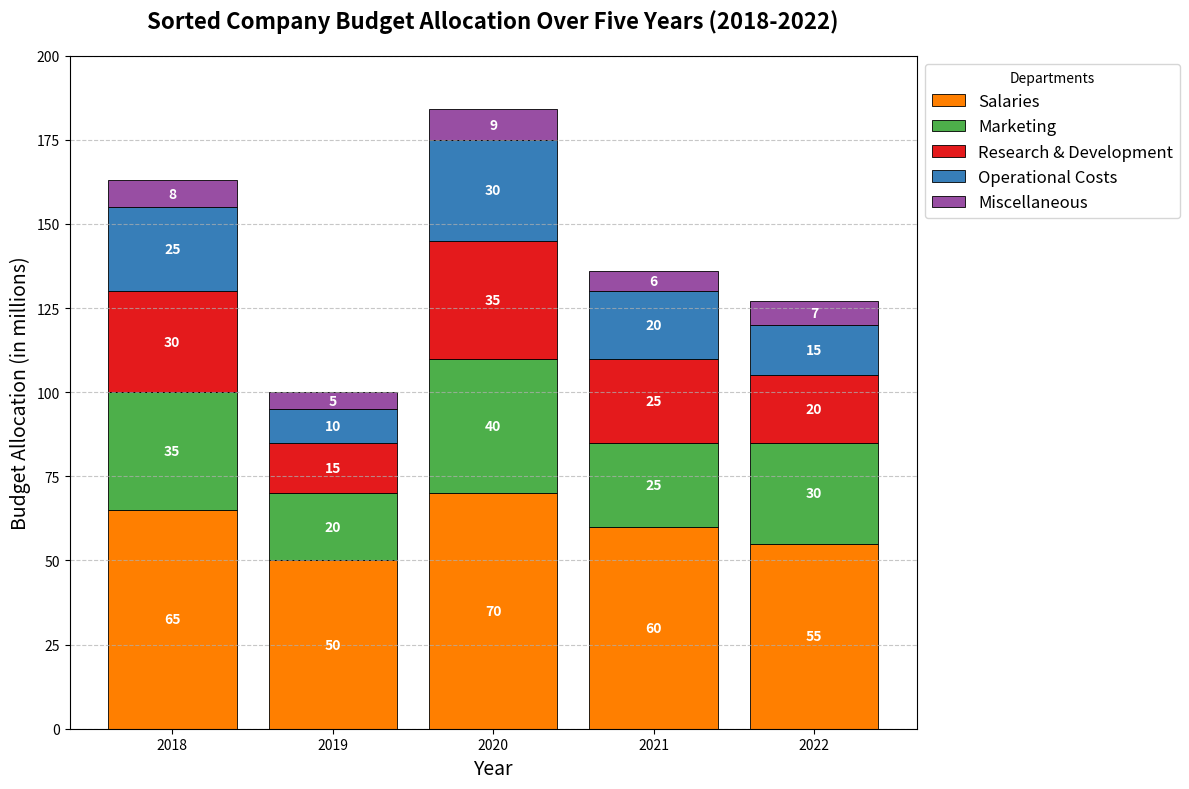

Generate this figure with matplotlib:
import matplotlib.pyplot as plt
import numpy as np

years = np.array([2018, 2019, 2020, 2021, 2022])
categories = ['Salaries', 'Marketing', 'Research & Development', 'Operational Costs', 'Miscellaneous']

# Manually shuffled data preserving structure
salaries = np.array([65, 50, 70, 60, 55])
marketing = np.array([35, 20, 40, 25, 30])
research = np.array([30, 15, 35, 25, 20])
operational = np.array([25, 10, 30, 20, 15])
miscellaneous = np.array([8, 5, 9, 6, 7])

data = np.vstack([salaries, marketing, research, operational, miscellaneous])

total_per_year = data.sum(axis=0)
sorted_indices = np.argsort(total_per_year)

sorted_years = years[sorted_indices]
sorted_data = data[:, sorted_indices]

fig, ax = plt.subplots(figsize=(12, 8))

bottom = np.zeros(len(sorted_years))
colors = ['#ff7f00', '#4daf4a', '#e41a1c', '#377eb8', '#984ea3']

for i, (datum, color) in enumerate(zip(sorted_data, colors)):
    ax.bar(sorted_years, datum, bottom=bottom, label=categories[i], color=color, edgecolor='k', linewidth=0.6)
    bottom += datum

ax.set_title("Sorted Company Budget Allocation Over Five Years (2018-2022)", fontsize=16, fontweight='bold', pad=20)
ax.set_xlabel("Year", fontsize=14)
ax.set_ylabel("Budget Allocation (in millions)", fontsize=14)
ax.legend(title="Departments", loc='upper left', bbox_to_anchor=(1, 1), fontsize=12)
ax.grid(axis='y', linestyle='--', alpha=0.7)
ax.set_ylim(0, 200)

for year_index, year in enumerate(sorted_years):
    y_offset = 0
    for value_index, category in enumerate(categories):
        val = sorted_data[value_index, year_index]
        ax.text(year, y_offset + val / 2, f'{val}', ha='center', va='center', fontsize=10, color='white', fontweight='bold')
        y_offset += val

plt.tight_layout()
plt.show()
